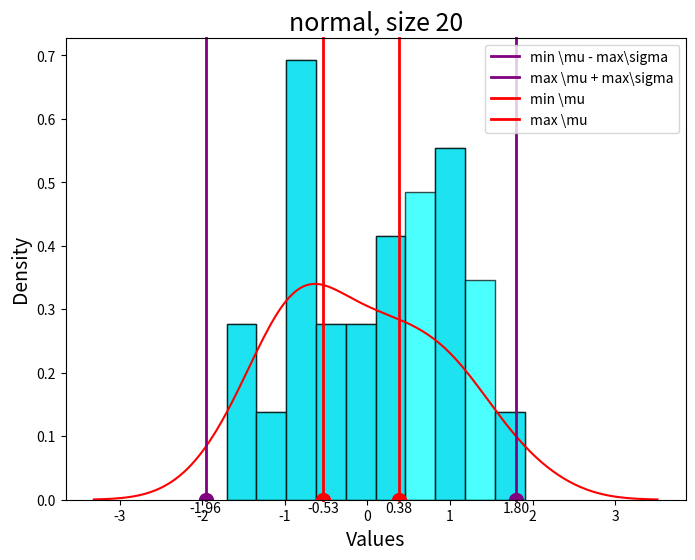
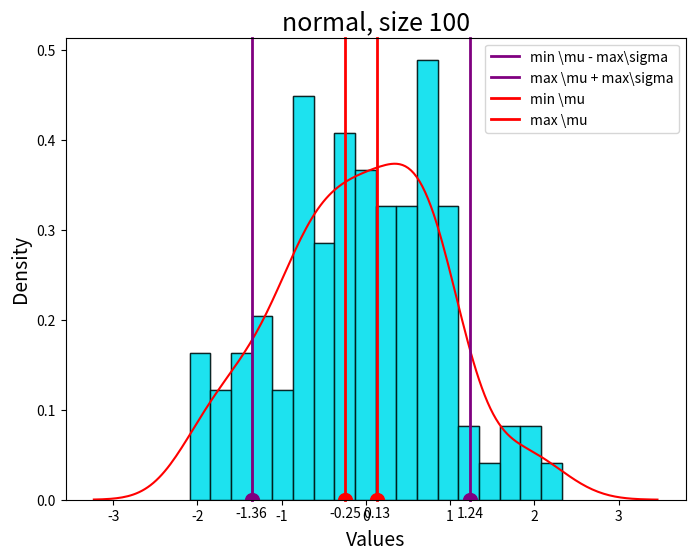
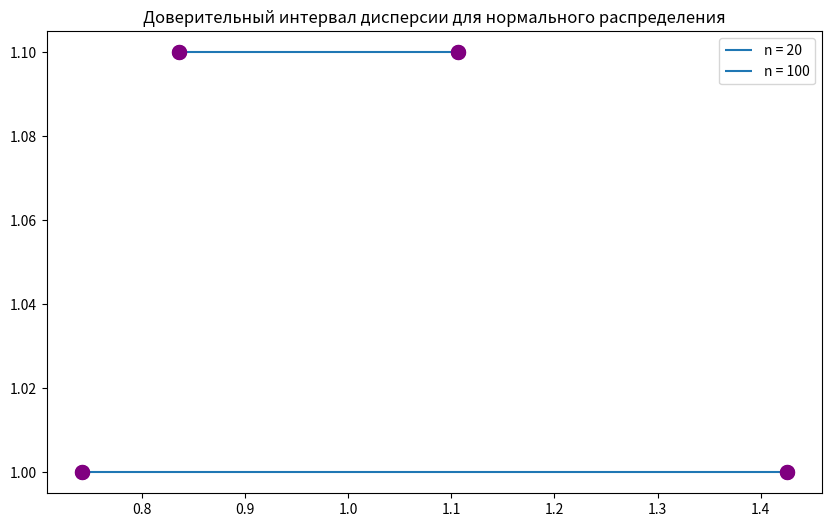
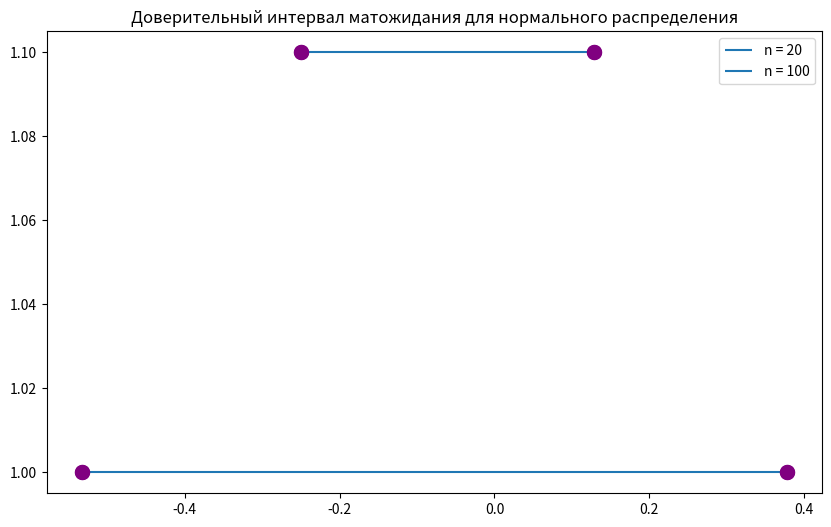
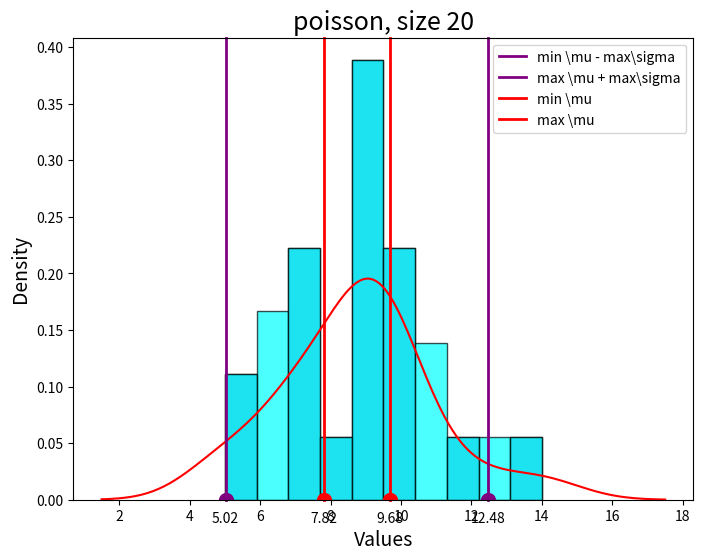
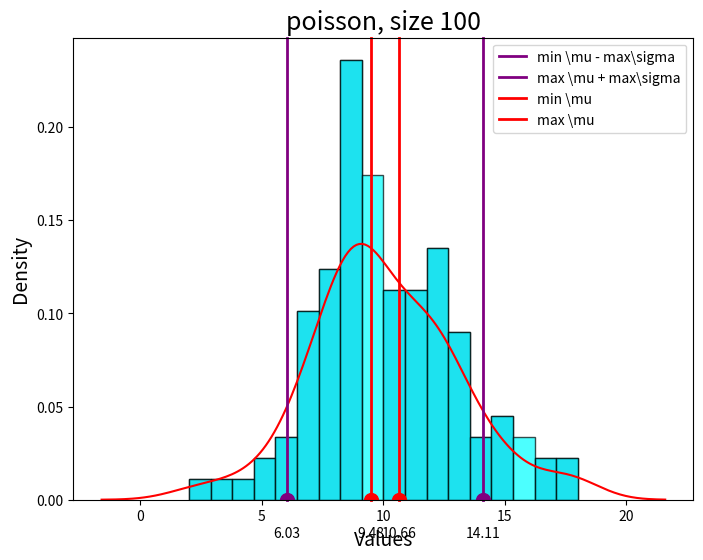
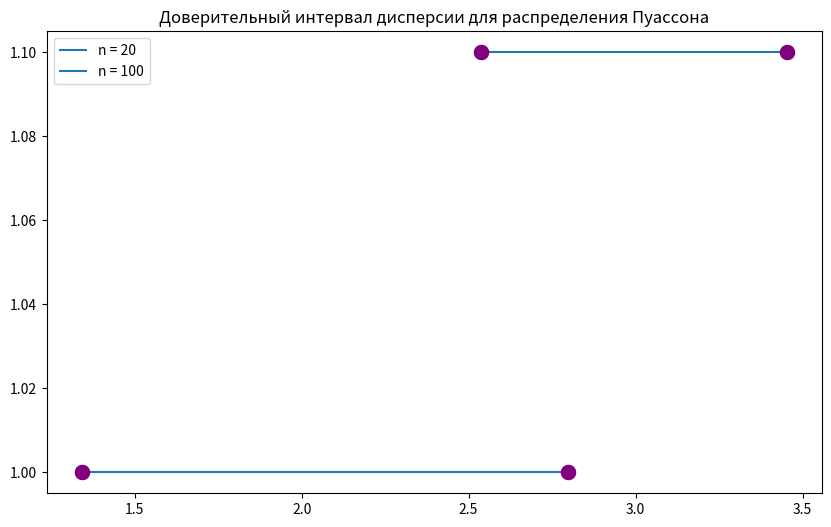
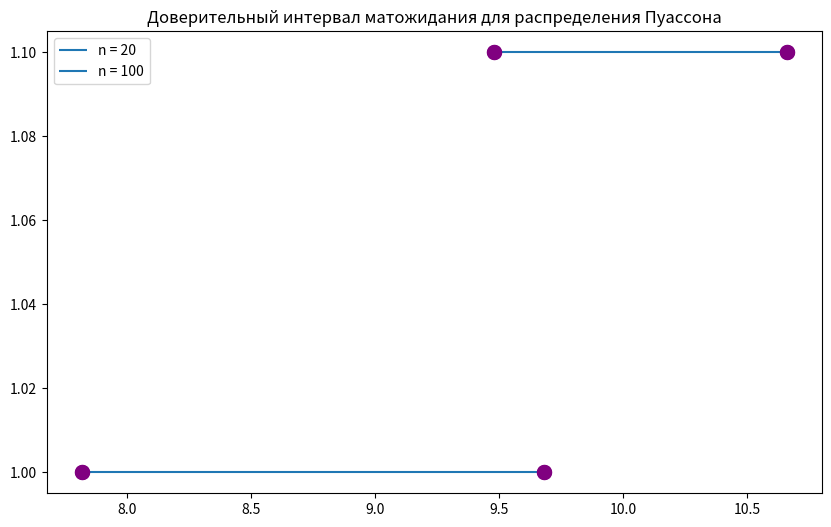

The matplotlib source for these figures, in order:
import matplotlib.pyplot as plt
import seaborn as sns
import numpy as np
import math

def drawInfoNormal(array_of_dispersion, array_of_mathematical_expectation, powers):

        # Доверительные интервалы средневыборочного матожидания
        plt.figure(figsize=(10, 6))
        plt.hlines(y = 1, xmin = array_of_dispersion[0], xmax = array_of_dispersion[1], label = f'n = {powers[0]}')
        plt.plot([array_of_dispersion[0], array_of_dispersion[0]], [1, 1], marker='o', markersize=10, color='purple', zorder=3)  # Начальная точка
        plt.plot([array_of_dispersion[1], array_of_dispersion[1]], [1, 1], marker='o', markersize=10, color='purple', zorder=3)  # Конечная точка
        plt.legend()
        plt.hlines(y = 1.1, xmin = array_of_dispersion[2], xmax = array_of_dispersion[3], label = f'n = {powers[1]}')
        plt.plot([array_of_dispersion[2], array_of_dispersion[2]], [1.1, 1.1], marker='o', markersize=10, color='purple', zorder=3)  # Начальная точка
        plt.plot([array_of_dispersion[3], array_of_dispersion[3]], [1.1, 1.1], marker='o', markersize=10, color='purple', zorder=3)  # Конечная точка
        plt.legend()
        plt.title('Доверительный интервал дисперсии для нормального распределения')
        plt.savefig(f'{"intervalDispersion_normal"}')

        # Доверительные интервалы средневыборочного матожидания
        plt.figure(figsize=(10, 6))
        plt.hlines(y = 1, xmin = array_of_mathematical_expectation[0], xmax = array_of_mathematical_expectation[1], label = f'n = {powers[0]}')
        plt.plot([array_of_mathematical_expectation[0], array_of_mathematical_expectation[0]], [1, 1], marker='o', markersize=10, color='purple', zorder=3)  # Начальная точка
        plt.plot([array_of_mathematical_expectation[1], array_of_mathematical_expectation[1]], [1, 1], marker='o', markersize=10, color='purple', zorder=3)  # Конечная точка
        plt.legend()
        plt.hlines(y = 1.1, xmin = array_of_mathematical_expectation[2], xmax = array_of_mathematical_expectation[3], label = f'n = {powers[1]}')
        plt.plot([array_of_mathematical_expectation[2], array_of_mathematical_expectation[2]], [1.1, 1.1], marker='o', markersize=10, color='purple', zorder=3)  # Начальная точка
        plt.plot([array_of_mathematical_expectation[3], array_of_mathematical_expectation[3]], [1.1, 1.1], marker='o', markersize=10, color='purple', zorder=3)  # Конечная точка
        plt.legend()
        plt.title('Доверительный интервал матожидания для нормального распределения')
        plt.savefig(f'{"intervalMathematicalExpectation_normal"}')

def drawInfoPoisson(array_of_dispersion, array_of_mathematical_expectation, powers):

        # Доверительные интервалы средневыборочного матожидания
        plt.figure(figsize=(10, 6))
        plt.hlines(y = 1, xmin = array_of_dispersion[0], xmax = array_of_dispersion[1], label = f'n = {powers[0]}')
        plt.plot([array_of_dispersion[0], array_of_dispersion[0]], [1, 1], marker='o', markersize=10, color='purple', zorder=3)  # Начальная точка
        plt.plot([array_of_dispersion[1], array_of_dispersion[1]], [1, 1], marker='o', markersize=10, color='purple', zorder=3)  # Конечная точка
        plt.legend()
        plt.hlines(y = 1.1, xmin = array_of_dispersion[2], xmax = array_of_dispersion[3], label = f'n = {powers[1]}')
        plt.plot([array_of_dispersion[2], array_of_dispersion[2]], [1.1, 1.1], marker='o', markersize=10, color='purple', zorder=3)  # Начальная точка
        plt.plot([array_of_dispersion[3], array_of_dispersion[3]], [1.1, 1.1], marker='o', markersize=10, color='purple', zorder=3)  # Конечная точка
        plt.legend()
        plt.title('Доверительный интервал дисперсии для распределения Пуассона')
        plt.savefig(f'{"intervalDispersion_Poisson"}')

        # Доверительные интервалы средневыборочного матожидания
        plt.figure(figsize=(10, 6))
        plt.hlines(y = 1, xmin = array_of_mathematical_expectation[0], xmax = array_of_mathematical_expectation[1], label = f'n = {powers[0]}')
        plt.plot([array_of_mathematical_expectation[0], array_of_mathematical_expectation[0]], [1, 1], marker='o', markersize=10, color='purple', zorder=3)  # Начальная точка
        plt.plot([array_of_mathematical_expectation[1], array_of_mathematical_expectation[1]], [1, 1], marker='o', markersize=10, color='purple', zorder=3)  # Конечная точка
        plt.legend()
        plt.hlines(y = 1.1, xmin = array_of_mathematical_expectation[2], xmax = array_of_mathematical_expectation[3], label = f'n = {powers[1]}')
        plt.plot([array_of_mathematical_expectation[2], array_of_mathematical_expectation[2]], [1.1, 1.1], marker='o', markersize=10, color='purple', zorder=3)  # Начальная точка
        plt.plot([array_of_mathematical_expectation[3], array_of_mathematical_expectation[3]], [1.1, 1.1], marker='o', markersize=10, color='purple', zorder=3)  # Конечная точка
        plt.legend()
        plt.title('Доверительный интервал матожидания для распределения Пуассона')
        plt.savefig(f'{"intervalMathematicalExpectation_Poisson"}')


def calculate_normal(quantiles, powers):
    print("normal_distribution:")
    bins = [10, 18]
    array_of_dispersion = []
    array_of_mathematical_expectation = []
    for power, quantile, bin in zip(powers, quantiles, bins):
        normal = np.random.normal(0, 1, power)

        average = np.mean(normal)

        dispersion = np.std(normal) 

        LeftMathematicalExpectation = average - dispersion * quantile[0] / math.sqrt(power - 1)

        RightMathematicalExpectation = average + dispersion * quantile[0] / math.sqrt(power - 1)

        LeftDispersion = dispersion * math.sqrt(power) / math.sqrt(quantile[1])

        RightDispersion = dispersion * math.sqrt(power) / math.sqrt(quantile[2])

        print(str(round(LeftMathematicalExpectation, 3)) + " < m < " + str(round(RightMathematicalExpectation, 3)))

        print(str(round(LeftDispersion, 3)) + " < s < " + str(round(RightDispersion, 3)))

        array_of_dispersion.append(LeftDispersion)
        array_of_dispersion.append(RightDispersion)
        array_of_mathematical_expectation.append(LeftMathematicalExpectation)
        array_of_mathematical_expectation.append(RightMathematicalExpectation)

        # Создаем гистограмму с заполненными столбцами
        plt.figure(figsize=(8, 6))
        bin_values, bin_edges, _ = plt.hist(normal, bins=bin, density=True, alpha=0.7, edgecolor='black')

        # Замена пустых столбцов на столбцы с высотой 1
        for i in range(len(bin_values)):
            if bin_values[i] == 0:
                bin_values[i] = (bin_values[i - 1] + bin_values[i + 1]) / 2

        # Рисуем заполненные столбцы
        plt.bar(bin_edges[:-1], bin_values, width=np.diff(bin_edges), align='edge', alpha=0.7, edgecolor='black', color='cyan')

        # Добавляем график аппроксимации
        sns.kdeplot(normal, color='red')

        plt.title(f'{"normal"}, size {power}', fontsize=18)
        plt.xlabel('Values', fontsize=14)
        plt.ylabel('Density', fontsize=14)

        plt.axvline(x=LeftMathematicalExpectation - RightDispersion, color='purple', linewidth=2, clip_on=False, label='min \mu - max\sigma')
        plt.annotate(f'{LeftMathematicalExpectation - RightDispersion:.2f}', 
             xy=(LeftMathematicalExpectation - RightDispersion, 0), 
             xytext=(LeftMathematicalExpectation - RightDispersion, -0.02), 
             ha='center', 
             fontsize=10)
        plt.plot(LeftMathematicalExpectation - RightDispersion, 0, marker='o', markersize=10, color='purple')

        plt.axvline(x=RightMathematicalExpectation + RightDispersion, color='purple', linewidth=2, clip_on=False, label='max \mu + max\sigma')
        plt.annotate(f'{RightMathematicalExpectation + RightDispersion:.2f}', 
             xy=(RightMathematicalExpectation + RightDispersion, 0), 
             xytext=(RightMathematicalExpectation + RightDispersion, -0.02), 
             ha='center', 
             fontsize=10)
        plt.plot(RightMathematicalExpectation + RightDispersion, 0, marker='o', markersize=10, color='purple')

        plt.axvline(x=LeftMathematicalExpectation, color='red', linewidth=2, clip_on=False, label='min \mu')
        plt.annotate(f'{LeftMathematicalExpectation:.2f}', 
             xy=(LeftMathematicalExpectation, 0), 
             xytext=(LeftMathematicalExpectation, -0.02), 
             ha='center', 
             fontsize=10)
        plt.plot(LeftMathematicalExpectation, 0, marker='o', markersize=10, color='red')


        plt.axvline(x=RightMathematicalExpectation, color='red', linewidth=2, clip_on=False, label='max \mu')
        plt.annotate(f'{RightMathematicalExpectation:.2f}', 
             xy=(RightMathematicalExpectation, 0), 
             xytext=(RightMathematicalExpectation, -0.02), 
             ha='center', 
             fontsize=10)
        plt.plot(RightMathematicalExpectation, 0, marker='o', markersize=10, color='red')
        plt.legend()
        plt.savefig(f'{"normal"}, size {power}.png')

    drawInfoNormal(array_of_dispersion, array_of_mathematical_expectation, powers)


def pyasson_distribution(quantiles, powers):
    print("poisson_distribution:")
    bins = [10, 18]
    array_of_dispersion = []
    array_of_mathematical_expectation = []
    for power, bin in zip(powers, bins):

        poisson = np.random.poisson(10, power)

        average = np.mean(poisson)

        dispersion = np.std(poisson)

        variance = np.var(poisson)

        excess = (np.sum((poisson - average)**4) / (power * variance**2)) - 3 

        LeftMathematicalExpectation = average - dispersion * quantiles[0] / math.sqrt(power - 1)

        RightMathematicalExpectation = average + dispersion * quantiles[0] / math.sqrt(power - 1)

        LeftDispersion = dispersion * (1 - 0.5 * quantiles[0] * math.sqrt(excess + 2) / math.sqrt(power))

        RightDispersion = dispersion * (1 + 0.5 * quantiles[0] * math.sqrt(excess + 2) / math.sqrt(power))

        print(str(round(LeftMathematicalExpectation, 3)) + " < m < " + str(round(RightMathematicalExpectation, 3)))

        print(str(round(LeftDispersion, 3)) + " < s < " + str(round(RightDispersion, 3)))

        array_of_dispersion.append(LeftDispersion)
        array_of_dispersion.append(RightDispersion)
        array_of_mathematical_expectation.append(LeftMathematicalExpectation)
        array_of_mathematical_expectation.append(RightMathematicalExpectation)


        # Создаем гистограмму с заполненными столбцами
        plt.figure(figsize=(8, 6))
        bin_values, bin_edges, _ = plt.hist(poisson, bins=bin, density=True, alpha=0.7, edgecolor='black')

        # Замена пустых столбцов на столбцы с высотой 1
        for i in range(len(bin_values)):
            if bin_values[i] == 0:
                bin_values[i] = (bin_values[i - 1] + bin_values[i + 1]) / 2

        # Рисуем заполненные столбцы
        plt.bar(bin_edges[:-1], bin_values, width=np.diff(bin_edges), align='edge', alpha=0.7, edgecolor='black', color='cyan')

        # Добавляем график аппроксимации
        sns.kdeplot(poisson, color='red')

        plt.title(f'{"poisson"}, size {power}', fontsize=18)
        plt.xlabel('Values', fontsize=14)
        plt.ylabel('Density', fontsize=14)

        plt.axvline(x=LeftMathematicalExpectation - RightDispersion, color='purple', linewidth=2, clip_on=False, label='min \mu - max\sigma')
        plt.annotate(f'{LeftMathematicalExpectation - RightDispersion:.2f}', 
             xy=(LeftMathematicalExpectation - RightDispersion, 0), 
             xytext=(LeftMathematicalExpectation - RightDispersion, -0.02), 
             ha='center', 
             fontsize=10)
        plt.plot(LeftMathematicalExpectation - RightDispersion, 0, marker='o', markersize=10, color='purple')

        plt.axvline(x=RightMathematicalExpectation + RightDispersion, color='purple', linewidth=2, clip_on=False, label='max \mu + max\sigma')
        plt.annotate(f'{RightMathematicalExpectation + RightDispersion:.2f}', 
             xy=(RightMathematicalExpectation + RightDispersion, 0), 
             xytext=(RightMathematicalExpectation + RightDispersion, -0.02), 
             ha='center', 
             fontsize=10)
        plt.plot(RightMathematicalExpectation + RightDispersion, 0, marker='o', markersize=10, color='purple')

        plt.axvline(x=LeftMathematicalExpectation, color='red', linewidth=2, clip_on=False, label='min \mu')
        plt.annotate(f'{LeftMathematicalExpectation:.2f}', 
             xy=(LeftMathematicalExpectation, 0), 
             xytext=(LeftMathematicalExpectation, -0.02), 
             ha='center', 
             fontsize=10)
        plt.plot(LeftMathematicalExpectation, 0, marker='o', markersize=10, color='red')


        plt.axvline(x=RightMathematicalExpectation, color='red', linewidth=2, clip_on=False, label='max \mu')
        plt.annotate(f'{RightMathematicalExpectation:.2f}', 
             xy=(RightMathematicalExpectation, 0), 
             xytext=(RightMathematicalExpectation, -0.02), 
             ha='center', 
             fontsize=10)
        plt.plot(RightMathematicalExpectation, 0, marker='o', markersize=10, color='red')
        plt.legend()

        plt.savefig(f'{"poisson"}, size {power}.png')
    
    drawInfoPoisson(array_of_dispersion, array_of_mathematical_expectation, powers)


def main():
    powers = [20, 100]
    quantiles_normal20 = [2.086, 32.852, 8.907]
    quantiles_normal100 = [1.984, 128.422, 73.361]
    quantiles_poisson = [1.96]
    quantiles_normal = [quantiles_normal20, quantiles_normal100]
    calculate_normal(quantiles_normal, powers)
    pyasson_distribution(quantiles_poisson, powers)


if __name__ == "__main__":
    main()


